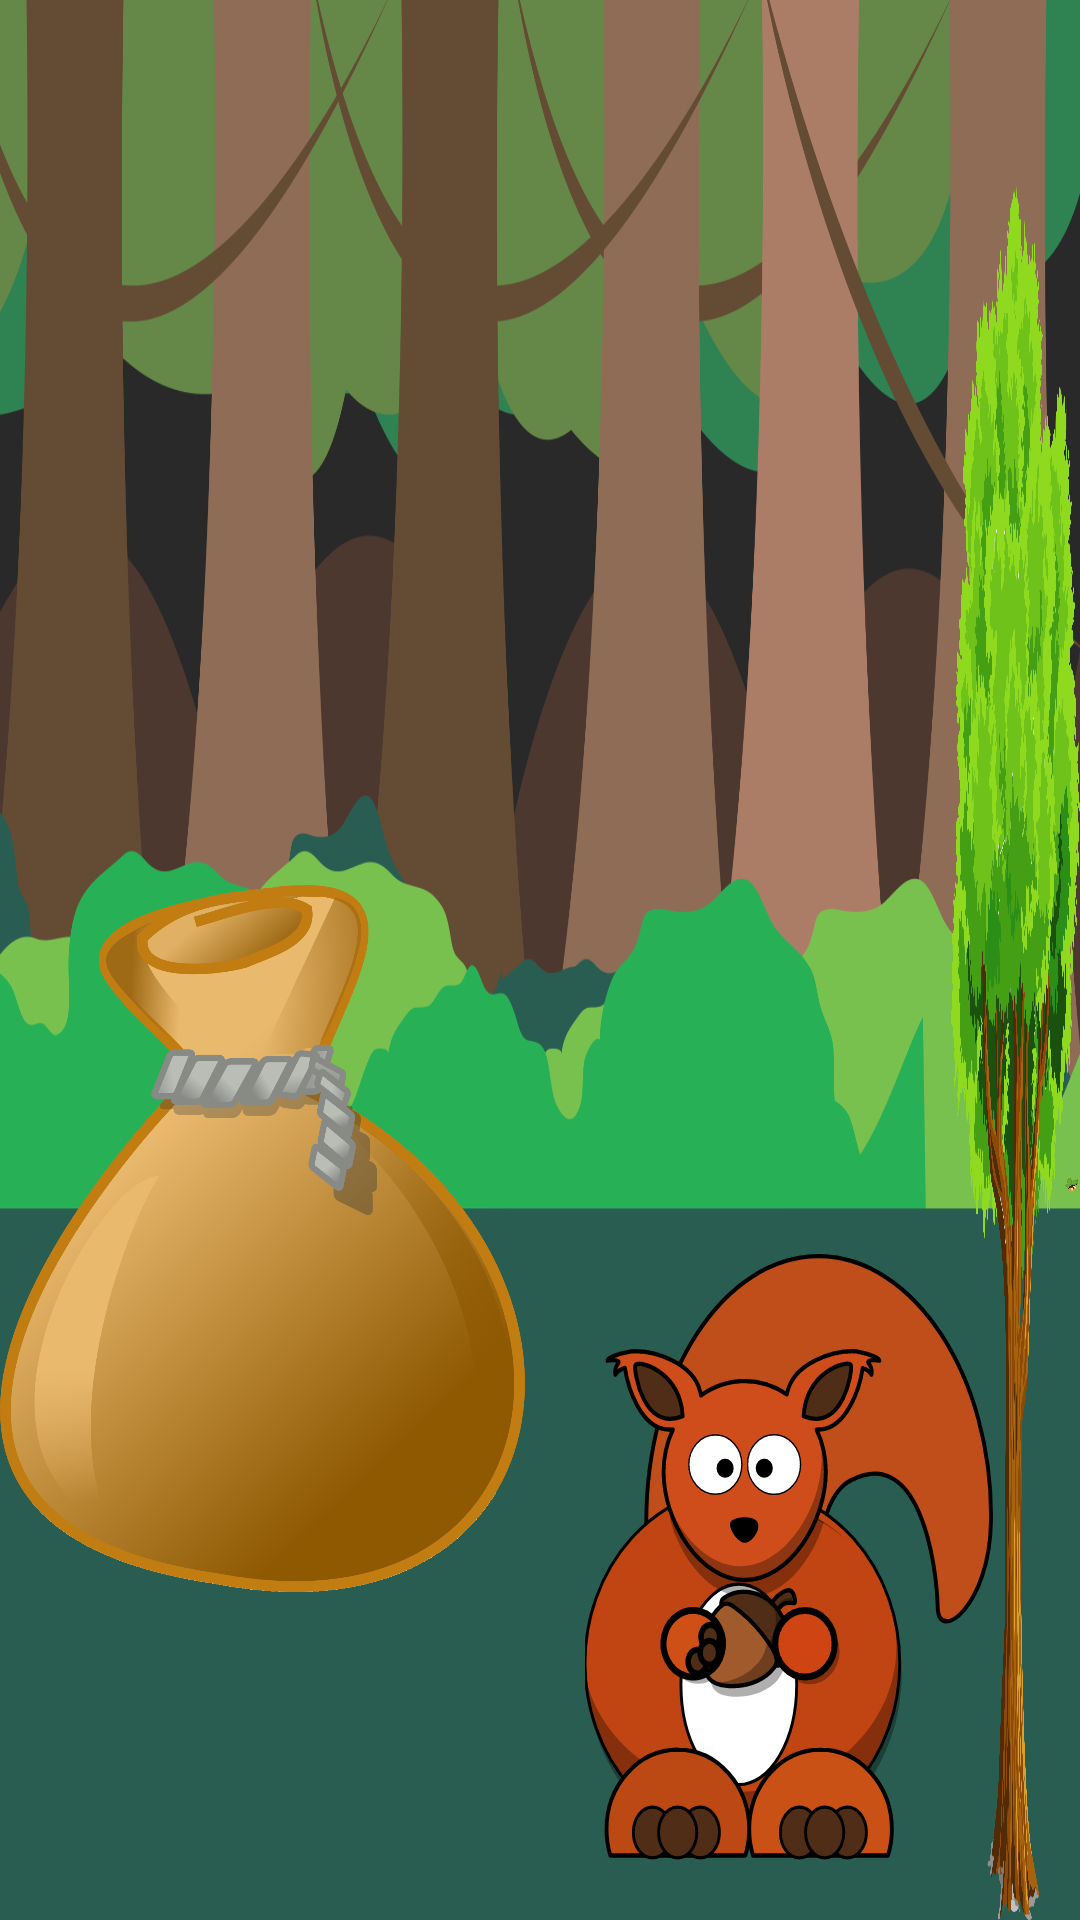

The Android layout XML behind this screen, and the referenced resources:
<!-- AndroidManifest.xml: application theme android:Theme.Material.NoActionBar.Fullscreen -->
<!-- res/layout/activity_task1.xml -->
<?xml version="1.0" encoding="utf-8"?>
<RelativeLayout xmlns:android="http://schemas.android.com/apk/res/android"
    xmlns:app="http://schemas.android.com/apk/res-auto"
    xmlns:tools="http://schemas.android.com/tools"
    android:layout_width="match_parent"
    android:layout_height="match_parent"
    android:background="#00cc64"
    tools:context=".Task1"
    android:id="@+id/task1_root">

    


    <ImageView
        android:id="@+id/imageView5"
        android:layout_width="match_parent"
        android:layout_height="match_parent"
        android:layout_alignParentStart="true"
        android:layout_alignParentTop="true"
        android:layout_marginStart="0dp"
        android:scaleType="fitXY"
        android:src="@drawable/forest" />


    <ImageView
        android:id="@+id/squirrel"
        android:layout_width="136dp"
        android:layout_height="202dp"
        android:layout_alignParentBottom="true"
        android:layout_alignParentStart="true"
        android:layout_marginBottom="20dp"
        android:layout_marginStart="195dp"
        android:scaleType="fitXY"
        android:src="@drawable/squirrel" />

    <ImageView
        android:id="@+id/imageView7"
        android:layout_width="579dp"
        android:layout_height="669dp"
        android:layout_alignParentStart="true"
        android:layout_alignParentTop="true"
        android:layout_marginStart="317dp"
        android:layout_marginTop="60dp"
        android:scaleType="fitXY"
        android:src="@drawable/tree" />

    <ImageView
        android:id="@+id/bag"
        android:layout_width="257dp"
        android:layout_height="346dp"
        android:layout_alignParentBottom="true"
        android:layout_alignParentEnd="true"
        android:layout_marginBottom="53dp"
        android:layout_marginEnd="185dp"
        android:src="@drawable/bag2" />
    <ImageView
        android:id="@+id/nuts4"
        android:layout_width="90dp"
        android:layout_height="90dp"
        android:layout_alignParentStart="true"
        android:layout_alignParentTop="true"
        android:layout_marginStart="370dp"
        android:layout_marginTop="250dp"
        android:src="@drawable/nuts" />

    <ImageView
        android:id="@+id/nuts3"
        android:layout_width="90dp"
        android:layout_height="90dp"
        android:layout_alignParentStart="true"
        android:layout_alignParentTop="true"
        android:layout_marginStart="400dp"
        android:layout_marginTop="154dp"
        android:src="@drawable/nuts" />

    <ImageView
        android:id="@+id/nuts"
        android:layout_width="90dp"
        android:layout_height="90dp"
        android:layout_alignParentTop="true"
        android:layout_marginStart="700dp"
        android:layout_marginTop="200dp"
        android:adjustViewBounds="false"
        android:cropToPadding="false"
        android:src="@drawable/nuts" />
    
    <ImageView
        android:id="@+id/nuts5"
        android:layout_width="90dp"
        android:layout_height="90dp"
        android:layout_alignParentStart="true"
        android:layout_alignParentTop="true"
        android:layout_marginStart="477dp"
        android:layout_marginTop="284dp"
        android:adjustViewBounds="false"
        android:cropToPadding="false"
        android:src="@drawable/nuts" />

    <ImageView
        android:id="@+id/nuts6"
        android:layout_width="90dp"
        android:layout_height="90dp"
        android:layout_alignParentStart="true"
        android:layout_alignParentTop="true"
        android:layout_marginStart="600dp"
        android:layout_marginTop="300dp"
        android:adjustViewBounds="false"
        android:cropToPadding="false"
        android:src="@drawable/nuts" />

    <ImageView
        android:id="@+id/nuts2"
        android:layout_width="90dp"
        android:layout_height="90dp"
        android:layout_alignParentStart="true"
        android:layout_alignParentTop="true"
        android:layout_marginStart="541dp"
        android:layout_marginTop="124dp"
        android:src="@drawable/nuts" />

    <ImageView
        android:id="@+id/nuts7"
        android:layout_width="90dp"
        android:layout_height="90dp"
        android:layout_alignParentStart="true"
        android:layout_alignParentTop="true"
        android:layout_marginTop="200dp"
        android:layout_marginStart="502dp"
        android:src="@drawable/nuts" />

    <ImageView
        android:id="@+id/nuts9"
        android:layout_width="90dp"
        android:layout_height="90dp"
        android:layout_alignParentStart="true"
        android:layout_alignParentTop="true"
        android:layout_marginStart="750dp"
        android:layout_marginTop="310dp"
        android:src="@drawable/nuts" />

    <ImageView
        android:id="@+id/nuts10"
        android:layout_width="90dp"
        android:layout_height="90dp"
        android:layout_alignParentStart="true"
        android:layout_alignParentTop="true"
        android:layout_marginStart="670dp"
        android:layout_marginTop="130dp"
        android:src="@drawable/nuts" />

    <ImageView
        android:id="@+id/nuts11"
        android:layout_width="90dp"
        android:layout_height="90dp"
        android:layout_marginTop="210dp"
        android:layout_marginStart="610dp"
        android:src="@drawable/nuts" />

    <ImageView
        android:id="@+id/nuts8"
        android:layout_width="90dp"
        android:layout_height="90dp"
        android:layout_alignParentStart="true"
        android:layout_alignParentTop="true"
        android:layout_marginStart="355dp"
        android:layout_marginTop="350dp"
        android:src="@drawable/nuts" />

    <research.educational.thiessen.learningappmock.helpers.SpeechBubble
        android:id="@+id/speechbubble"
        android:layout_width="432dp"
        android:layout_height="307dp"
        android:layout_alignParentStart="true"
        android:layout_alignTop="@+id/bag"
        android:layout_marginStart="258dp"
        android:layout_marginTop="-95dp"
        android:visibility="invisible"/>

    <research.educational.thiessen.learningappmock.helpers.SpeechBubble
        android:id="@+id/choice_bubble2"
        android:layout_width="161dp"
        android:layout_height="193dp"
        android:layout_alignParentStart="true"
        android:layout_alignParentTop="true"
        android:layout_marginStart="51dp"
        android:layout_marginTop="30dp"
        android:text="2"
        android:scaleX="-1"
        android:visibility="invisible" />

    <research.educational.thiessen.learningappmock.helpers.SpeechBubble
        android:id="@+id/choice_bubble4"
        android:layout_width="161dp"
        android:layout_height="193dp"
        android:layout_below="@id/choice_bubble2"
        android:layout_alignLeft="@id/choice_bubble2"
        android:layout_marginTop="10dp"
        android:text="4"
        android:scaleX="-1"
        android:visibility="invisible" />

    <research.educational.thiessen.learningappmock.helpers.SpeechBubble
        android:id="@+id/choice_bubble8"
        android:layout_width="161dp"
        android:layout_height="193dp"
        android:layout_below="@id/choice_bubble4"
        android:layout_marginTop="10dp"
        android:layout_alignLeft="@id/choice_bubble2"
        android:scaleX="-1"
        android:text="8"
        android:visibility="invisible"/>




    <research.educational.thiessen.learningappmock.helpers.ThoughtBubble
        android:id="@+id/thoughtbubble"
        android:layout_width="359dp"
        android:layout_height="372dp"
        android:layout_alignParentBottom="true"
        android:layout_alignParentStart="true"
        android:layout_marginBottom="201dp"
        android:layout_marginStart="268dp"
        android:scaleX="-1"
        android:visibility="invisible"/>

</RelativeLayout>
<!-- resources referenced by this layout -->
<resources>
  <!-- drawable bag2: png bitmap (drawable-xxhdpi, 282943 bytes) -->
  <!-- drawable forest: jpg bitmap (drawable, 76338 bytes) -->
  <!-- drawable nuts: png bitmap (drawable-v24, 60173 bytes) -->
  <!-- drawable squirrel: vector/xml drawable (drawable, 14494 chars, omitted) -->
  <!-- drawable tree: png bitmap (drawable, 37276 bytes) -->
</resources>
